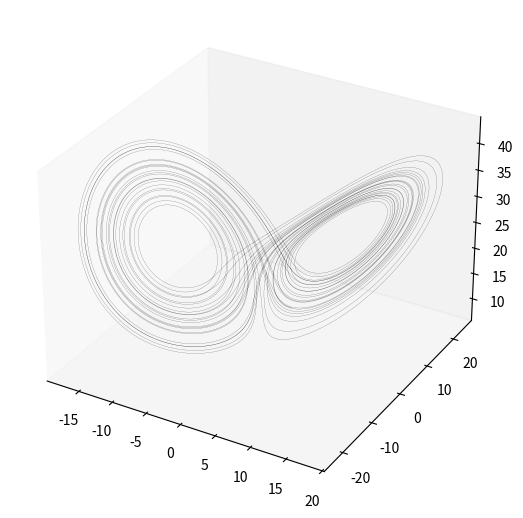

Reproduce this figure in Python.
"""
Lorenz system simulation using a 4th-order Runge–Kutta method.

Description:
Numerical integration and 3D visualization of the Lorenz attractor.

Notes:
- all values stored for analysis projects
"""

import numpy as np
import matplotlib.pyplot as plt

# Time:

T = 35
dt = 0.001
N = int(T/dt) + 1

# Space:

x = np.zeros(N)
y = np.zeros(N)
z = np.zeros(N)

# System parameters:

## Well-known butterfly attractor parameters:

sigma = 10
rho = 28
beta = 8/3

# Initialization:

x[0] = 0
y[0] = 2
z[0] = 20

# Runge-Kutta 4 integration scheme: 

for i in range(N-1):

    """
    Note in the following that we have to compute all of the slope estimates 
    by grouping them as follows:
    
    1. k1x, k1y, k1z
    2. k2x, k2y, k2z
    3. k3x, k3y, k3z
    4. k4x, k4y, k4z

    We CANNOT treat our spatial variables in succession by grouping them together:

    1. k1x, k2x, k3x, k4x
    2. k1y, k2y, k3y, k4y
    3. k1z, k2z, k3z, k4z

    as each slope estimate (barring the k1 starting estimates) is a function of 
    all of the previous slope estimates.
    
    """

    k1x = sigma * (y[i] - x[i])
    k1y = x[i]*(rho - z[i]) - y[i]
    k1z = x[i]*y[i] - beta*z[i]

    k2x = sigma * (y[i] + k1y*dt/2 - x[i] - k1x*dt/2)
    k2y = (x[i] + k1x*dt/2)*(rho - z[i] - k1z*dt/2) - y[i] - k1y*dt/2
    k2z = (x[i] + k1x*dt/2)*(y[i] + k1y*dt/2) - beta*(z[i] + k1z*dt/2)

    k3x = sigma * (y[i] + k2y*dt/2 - x[i] - k2x*dt/2)
    k3y = (x[i] + k2x*dt/2)*(rho - z[i] - k2z*dt/2) - y[i] - k2y*dt/2
    k3z = (x[i] + k2x*dt/2)*(y[i] + k2y*dt/2) - beta*(z[i] + k2z*dt/2)

    k4x = sigma * (y[i] + k3y*dt - x[i] - k3x*dt)
    k4y = (x[i] + k3x*dt)*(rho - z[i] - k3z*dt) - y[i] - k3y*dt
    k4z = (x[i] + k3x*dt)*(y[i] + k3y*dt) - beta*(z[i] + k3z*dt)

    x[i+1] = x[i] + (k1x + 2*k2x + 2*k3x + k4x)*dt/6

    y[i+1] = y[i] + (k1y + 2*k2y + 2*k3y + k4y)*dt/6
    
    z[i+1] = z[i] + (k1z + 2*k2z + 2*k3z + k4z)*dt/6

# Plotting:

fig = plt.figure(figsize=(14, 7))

ax1 = fig.add_subplot(1, 2, 1, projection='3d')

ax1.grid(False)

ax1.plot3D(x, y, z, color='black', linewidth=0.1)

plt.show()
